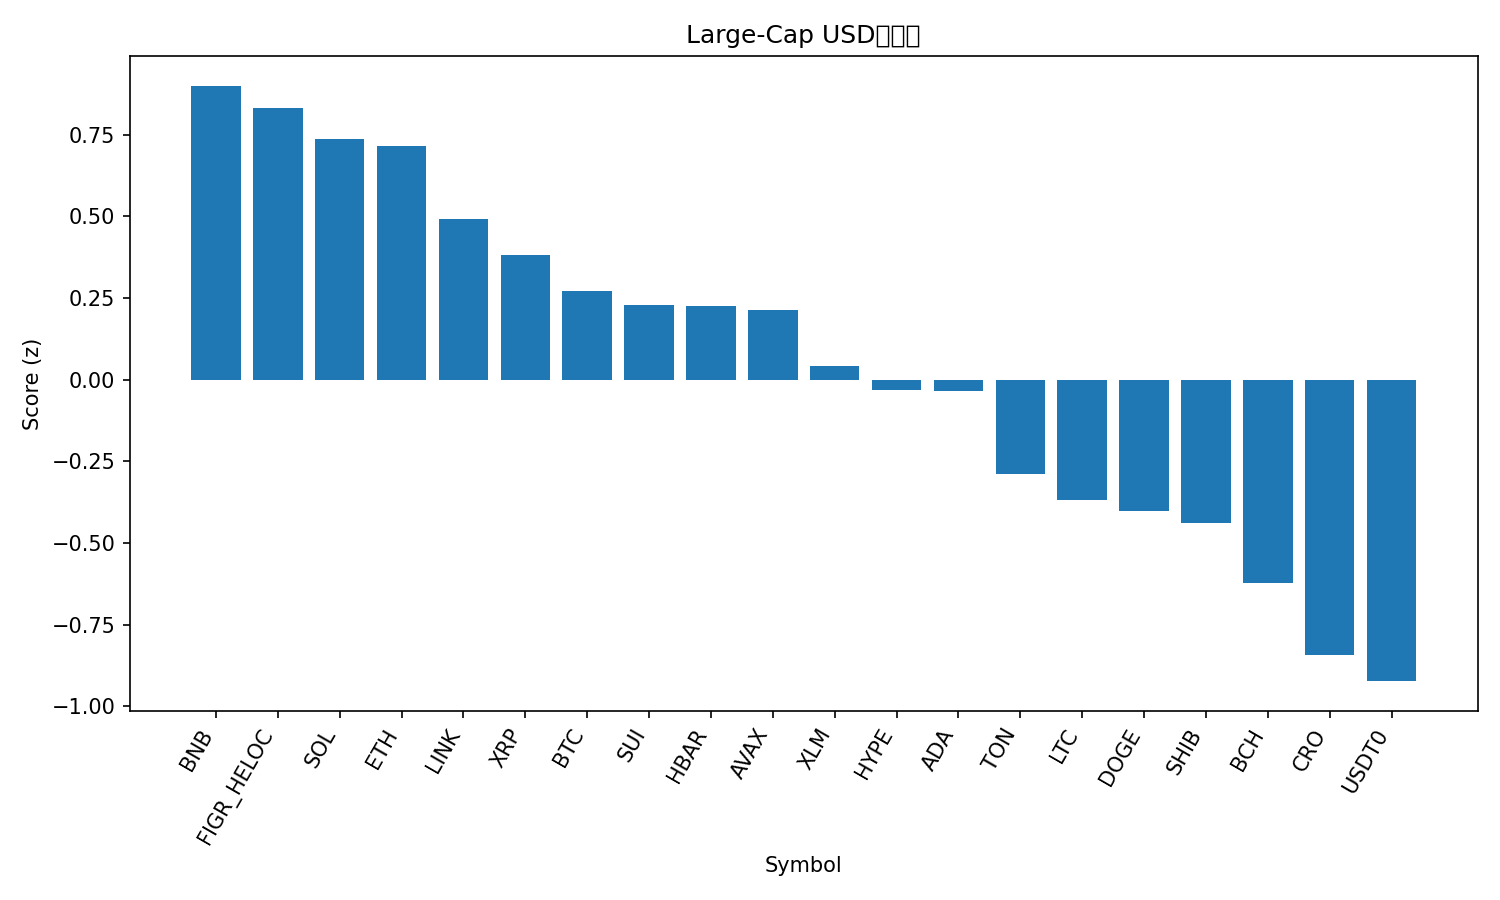

Values plotted in this chart, from the file beside it:
rank, name, symbol, price, pct_1h, pct_24h, pct_7d, pct_1h_vs_btc, pct_24h_vs_btc, pct_7d_vs_btc, market_cap_rank, market_cap, volume_usd, score
1, BNB, BNB, 1020, 0.4258, 4.42, 2.736, 0.2713, 0.9177, 1.153, 5, 141785797546, 2086232809, 0.9004
2, Figure Heloc, FIGR_HELOC, 1.047, -0.1315, 6.748, 4.993, -0.2861, 3.246, 3.41, 17, 13321954263, 56102635, 0.8334
3, Solana, SOL, 212.1, 0.9061, 2.868, -4.129, 0.7515, -0.6343, -5.712, 6, 115157855328, 7058140983, 0.7364
4, Ethereum, ETH, 4184, 0.5129, 3.638, 0.3797, 0.3584, 0.1357, -1.203, 2, 504421285006, 36044457617, 0.7174
5, Chainlink, LINK, 21.62, 0.6007, 1.998, 1.789, 0.4462, -1.504, 0.2063, 14, 14656570340, 655194434, 0.4924
6, XRP, XRP, 2.89, 0.5278, 2.144, 1.031, 0.3733, -1.358, -0.5522, 4, 172558722643, 4896381261, 0.3807
7, Bitcoin, BTC, 114207, 0.1545, 3.502, 1.583, 0.0, 0.0, 0.0, 1, 2273602382796, 59945039113, 0.2703
8, Sui, SUI, 3.28, 0.545, 2.4, -2.346, 0.3905, -1.102, -3.929, 21, 11707054485, 914855120, 0.2283
9, Hedera, HBAR, 0.2163, 0.632, 1.529, -1.071, 0.4775, -1.973, -2.654, 25, 9154319730, 213563030, 0.2258
10, Avalanche, AVAX, 30.39, 0.2422, 4.794, -4.835, 0.08763, 1.292, -6.418, 18, 12830797402, 1405845529, 0.2132
11, Stellar, XLM, 0.3703, 0.295, 2.226, 0.6636, 0.1404, -1.276, -0.9193, 20, 11811547702, 210059475, 0.04063
12, Hyperliquid, HYPE, 45.84, 0.7056, 0.9988, -4.476, 0.5511, -2.503, -6.059, 19, 12410132216, 681428619, -0.0319
13, Cardano, ADA, 0.8022, 0.4878, 1.601, -2.196, 0.3333, -1.901, -3.779, 11, 29305232283, 994019928, -0.0347
14, Toncoin, TON, 2.69, 0.6298, 0.0763, -3.41, 0.4753, -3.426, -4.993, 33, 6844992268, 99622648, -0.2893
15, Litecoin, LTC, 106.2, 0.2579, 0.6916, 0.8643, 0.1034, -2.81, -0.7186, 27, 8097847754, 488252341, -0.3683
16, Dogecoin, DOGE, 0.2339, 0.3221, 0.9251, -1.809, 0.1676, -2.577, -3.392, 9, 35287073532, 2353466066, -0.4019
17, Shiba Inu, SHIB, 1.193e-05, 0.2838, 0.8525, -1.257, 0.1292, -2.65, -2.84, 32, 7022753924, 161506751, -0.4392
18, Bitcoin Cash, BCH, 559.7, 0.02698, 1.521, -1.056, -0.1275, -1.981, -2.639, 22, 11150916924, 282085835, -0.6234
19, Cronos, CRO, 0.1927, -0.04137, 3.088, -8.38, -0.1959, -0.4145, -9.963, 34, 6712444877, 56936630, -0.8428
20, USDT0, USDT0, 1.0, 0.01465, 0.06055, -0.02424, -0.1399, -3.441, -1.607, 30, 7674359812, 544797565, -0.9231
21, TRON, TRX, 0.3365, -0.1628, 0.6368, -1.674, -0.3174, -2.865, -3.257, 10, 31853054807, 517685873, -1.146
